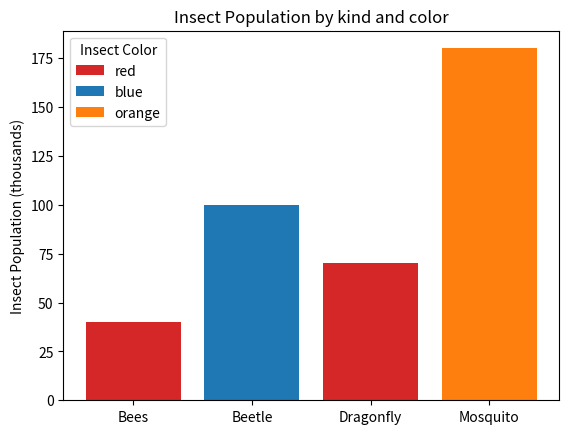

Here is the Python script that generated this plot: (Note: this script raises an exception after producing the figure.)
#!/usr/bin/python3

""" [redacted]
    Practice using MatPlotLib """

import matplotlib.pyplot as plt


def main():

    """ FUNCTION TO GRAPH INSECT POPULATION """

    fig, ax = plt.subplots()
    
    # Contains insect information to build graph
    insects = ['Bees', 'Beetle', 'Dragonfly', 'Mosquito']
    counts = [40, 100, 70, 180]
    bar_labels = ['red', 'blue', '_red', 'orange']
    bar_colors = ['tab:red', 'tab:blue', 'tab:red', 'tab:orange']

    ax.bar(insects, counts, label=bar_labels, color=bar_colors)

    # Used to label the bar graph
    ax.set_ylabel('Insect Population (thousands)')
    ax.set_title('Insect Population by kind and color')
    ax.legend(title='Insect Color')

    # Saves file to desired location and desired file type
    plt.savefig("/home/<user>/mycode/graphing/graphmaker1.png")
    plt.savefig("/home/<user>/static/graphmaker1.png")

main()
